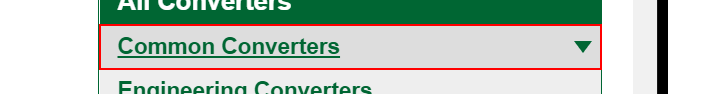
Task: This is recording demo
Workflow: WebRecording

Step 1: click on the link

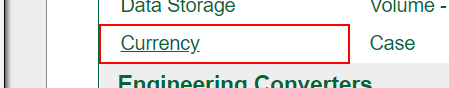
Step 2: click on the link 'Currency'

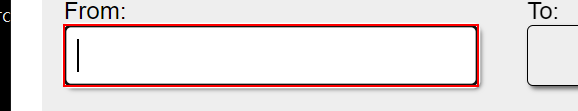
Step 3: type "100000" into the text box

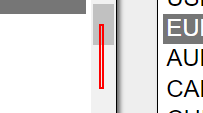
Step 4: select "HKD [Hong Kong Dollar]" in the drop-down

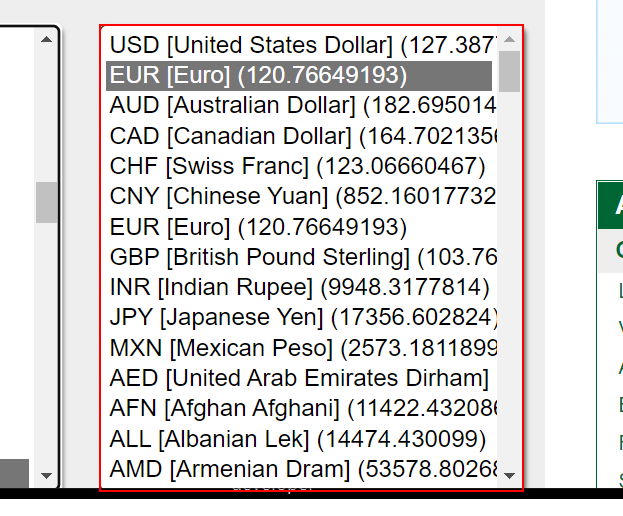
Step 5: select "GBP [British Pound Sterling] *" in the drop-down 'uctounit'

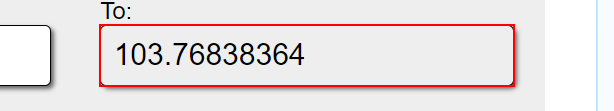
Step 6: get-text from the text box 'ucto'

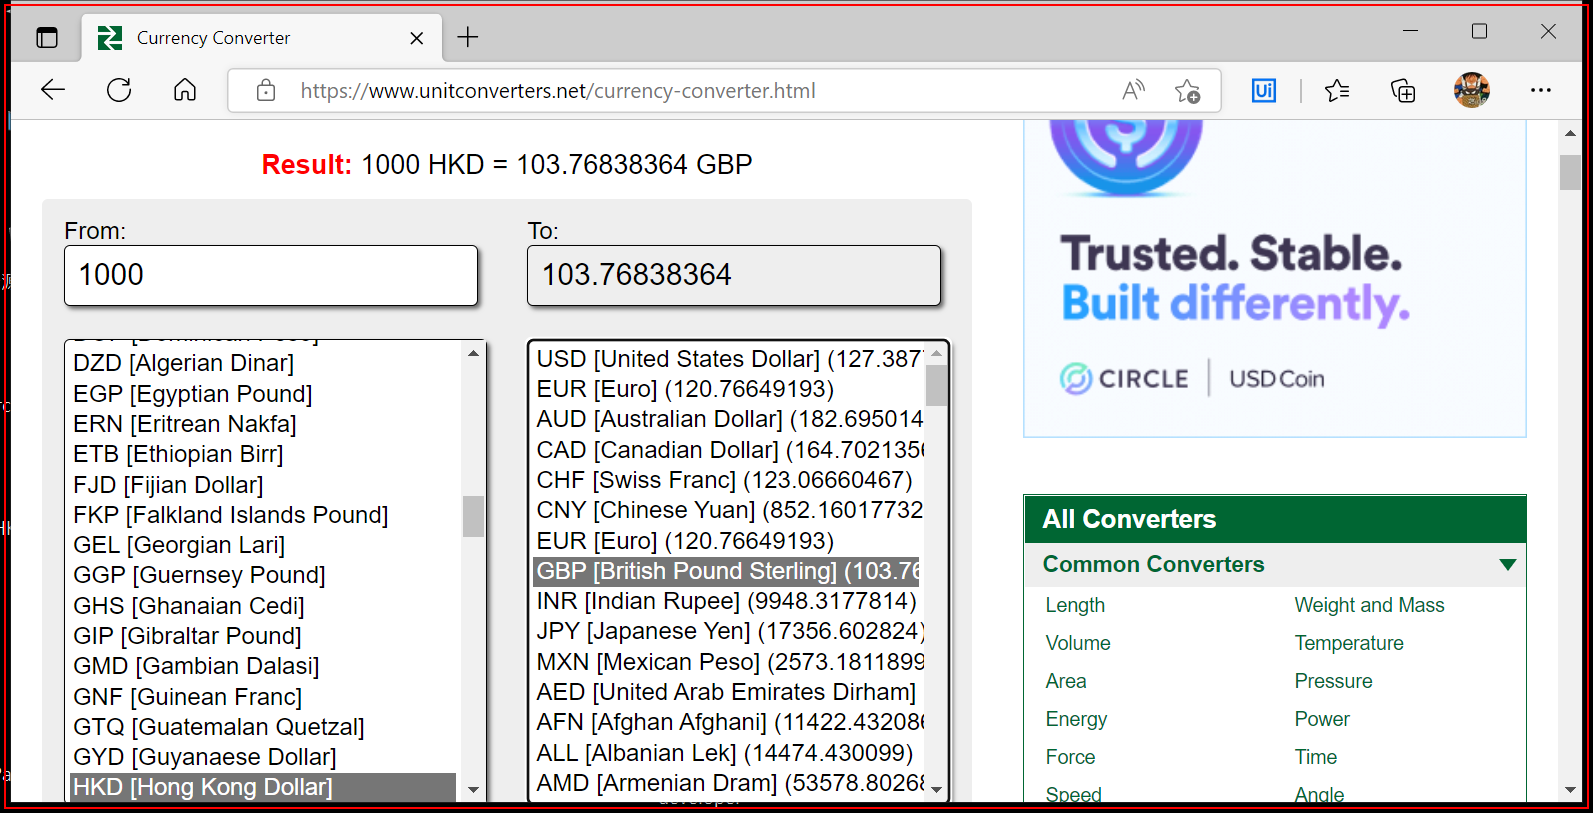
Step 7: Close Application 'msedge.exe Currency'